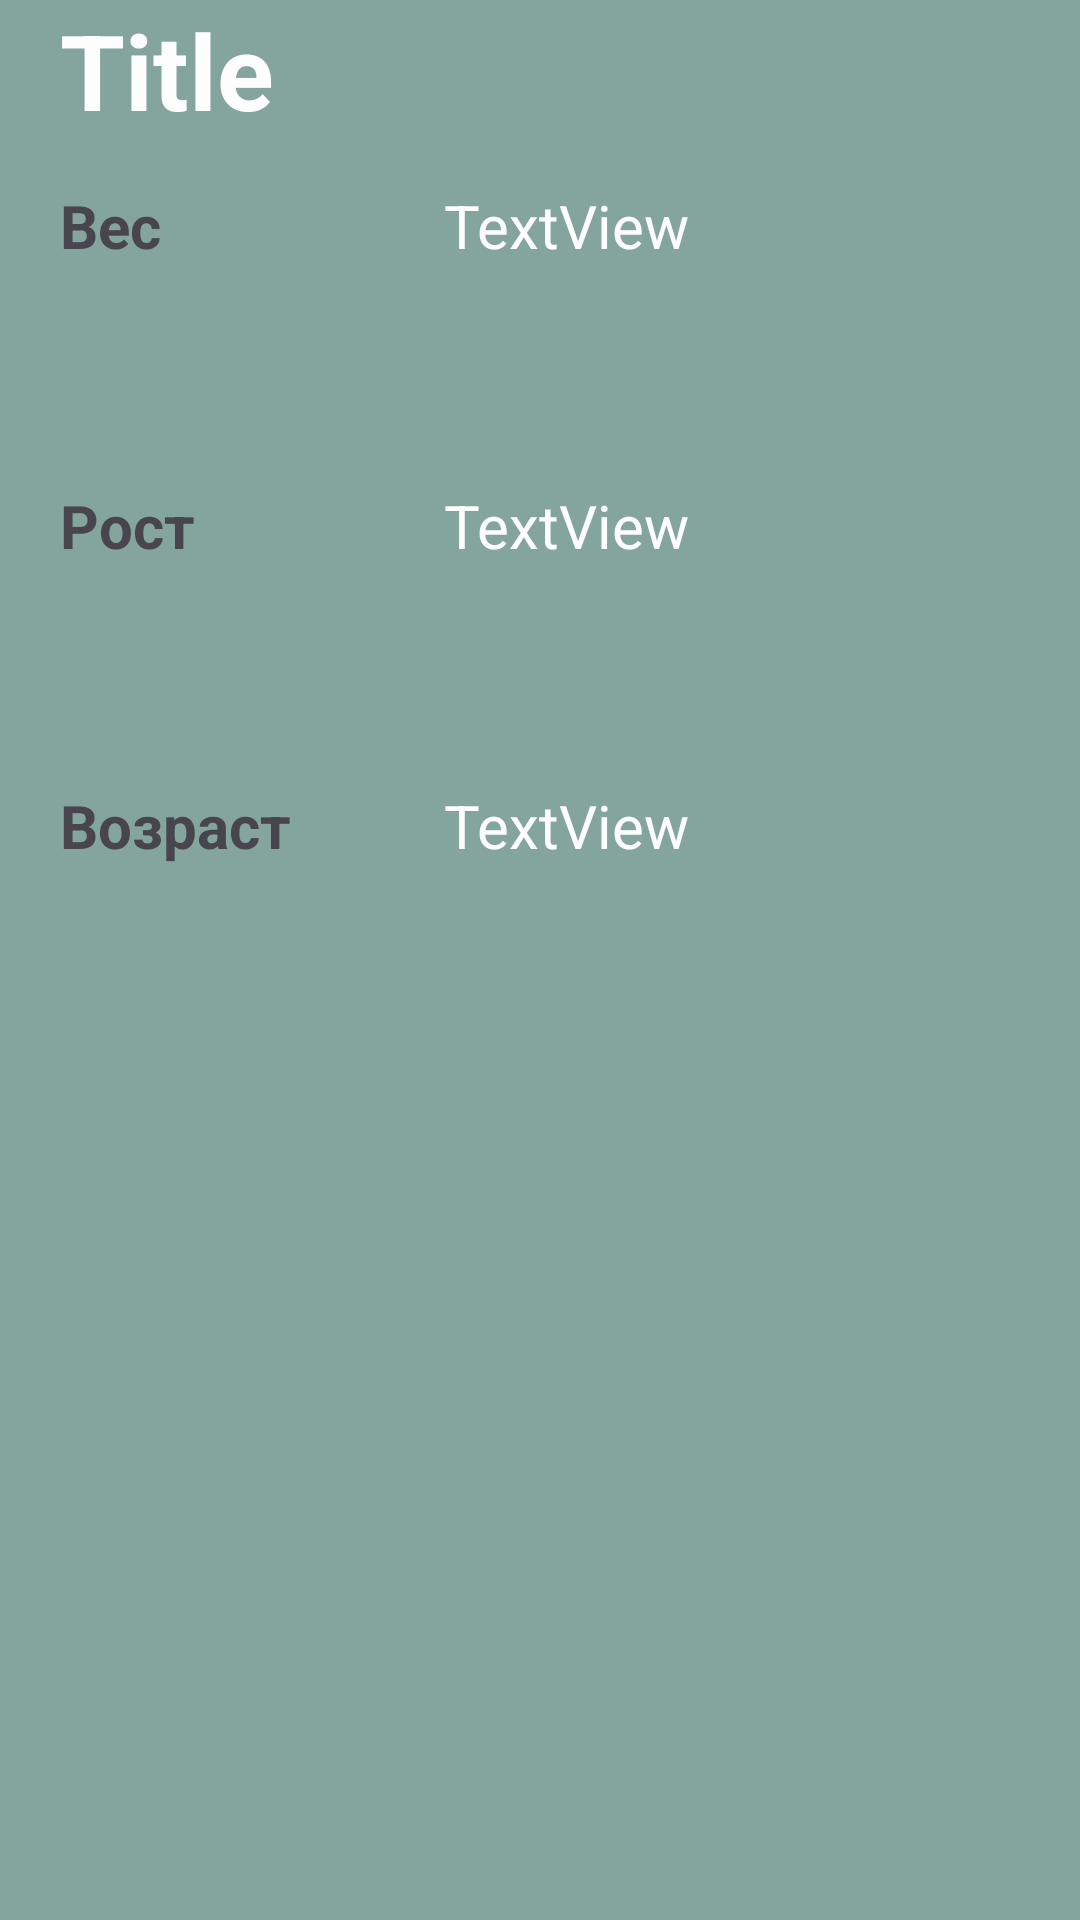

This screen was rendered from an Android layout file. Write that file and the resources it references.
<!-- AndroidManifest.xml: application theme Theme.ASU2 -->
<!-- res/layout/activity_info_animal.xml -->
<?xml version="1.0" encoding="utf-8"?>
<androidx.constraintlayout.widget.ConstraintLayout xmlns:android="http://schemas.android.com/apk/res/android"
    xmlns:app="http://schemas.android.com/apk/res-auto"
    xmlns:tools="http://schemas.android.com/tools"
    android:id="@+id/main"
    android:layout_width="match_parent"
    android:layout_height="match_parent"
    android:background="#84A59D"
    tools:context=".InfoAnimal">

    <LinearLayout
        android:layout_width="match_parent"
        android:layout_height="match_parent"
        android:orientation="vertical"
        android:layout_marginHorizontal="20dp">

        <TextView
            android:id="@+id/AnimalName"
            android:layout_width="match_parent"
            android:layout_height="wrap_content"
            android:textColor="#fdfdfd"
            android:textSize="35sp"
            android:textStyle="bold"
            android:text="Title" />

        <LinearLayout
            android:layout_width="match_parent"
            android:layout_height="100dp"
            android:layout_marginTop="15dp"
            android:orientation="horizontal">

            <TextView
                android:id="@+id/textView"
                android:layout_width="match_parent"
                android:layout_height="wrap_content"
                android:layout_weight="3"
                android:textSize="20sp"
                android:textStyle="bold"
                android:text="Вес" />

            <TextView
                android:id="@+id/AnimalWeight"
                android:layout_width="match_parent"
                android:layout_height="wrap_content"
                android:layout_weight="2"
                android:text="TextView"
                android:textColor="#fdfdfd"
                android:textSize="20sp" />

        </LinearLayout>

        <LinearLayout
            android:layout_width="match_parent"
            android:layout_height="100dp"
            android:orientation="horizontal">

            <TextView
                android:id="@+id/textView2"
                android:layout_width="match_parent"
                android:layout_height="wrap_content"
                android:layout_weight="3"
                android:textSize="20sp"
                android:textStyle="bold"
                android:text="Рост" />

            <TextView
                android:id="@+id/AnimalHeight"
                android:layout_width="match_parent"
                android:layout_height="wrap_content"
                android:layout_weight="2"
                android:text="TextView"
                android:textColor="#fdfdfd"
                android:textSize="20sp" />
        </LinearLayout>

        <LinearLayout
            android:layout_width="match_parent"
            android:layout_height="100dp"
            android:orientation="horizontal">

            <TextView
                android:id="@+id/textView3"
                android:layout_width="match_parent"
                android:layout_height="wrap_content"
                android:layout_weight="3"
                android:textSize="20sp"
                android:textStyle="bold"
                android:text="Возраст" />

            <TextView
                android:id="@+id/AnimalAge"
                android:layout_width="match_parent"
                android:layout_height="wrap_content"
                android:layout_weight="2"
                android:text="TextView"
                android:textColor="#fdfdfd"
                android:textSize="20sp" />
        </LinearLayout>

        <ImageView
            android:id="@+id/AnimalImage"
            android:layout_width="match_parent"
            android:layout_height="300dp"
            android:scaleType="centerCrop"
            android:layout_marginTop="20dp"
            tools:srcCompat="@tools:sample/backgrounds/scenic" />
    </LinearLayout>
</androidx.constraintlayout.widget.ConstraintLayout>
<!-- resources referenced by this layout -->
<resources>
  <style name="Theme.ASU2" parent="Base.Theme.ASU2" />
  <style name="Base.Theme.ASU2" parent="Theme.Material3.DayNight.NoActionBar">
          
          
      </style>
</resources>
